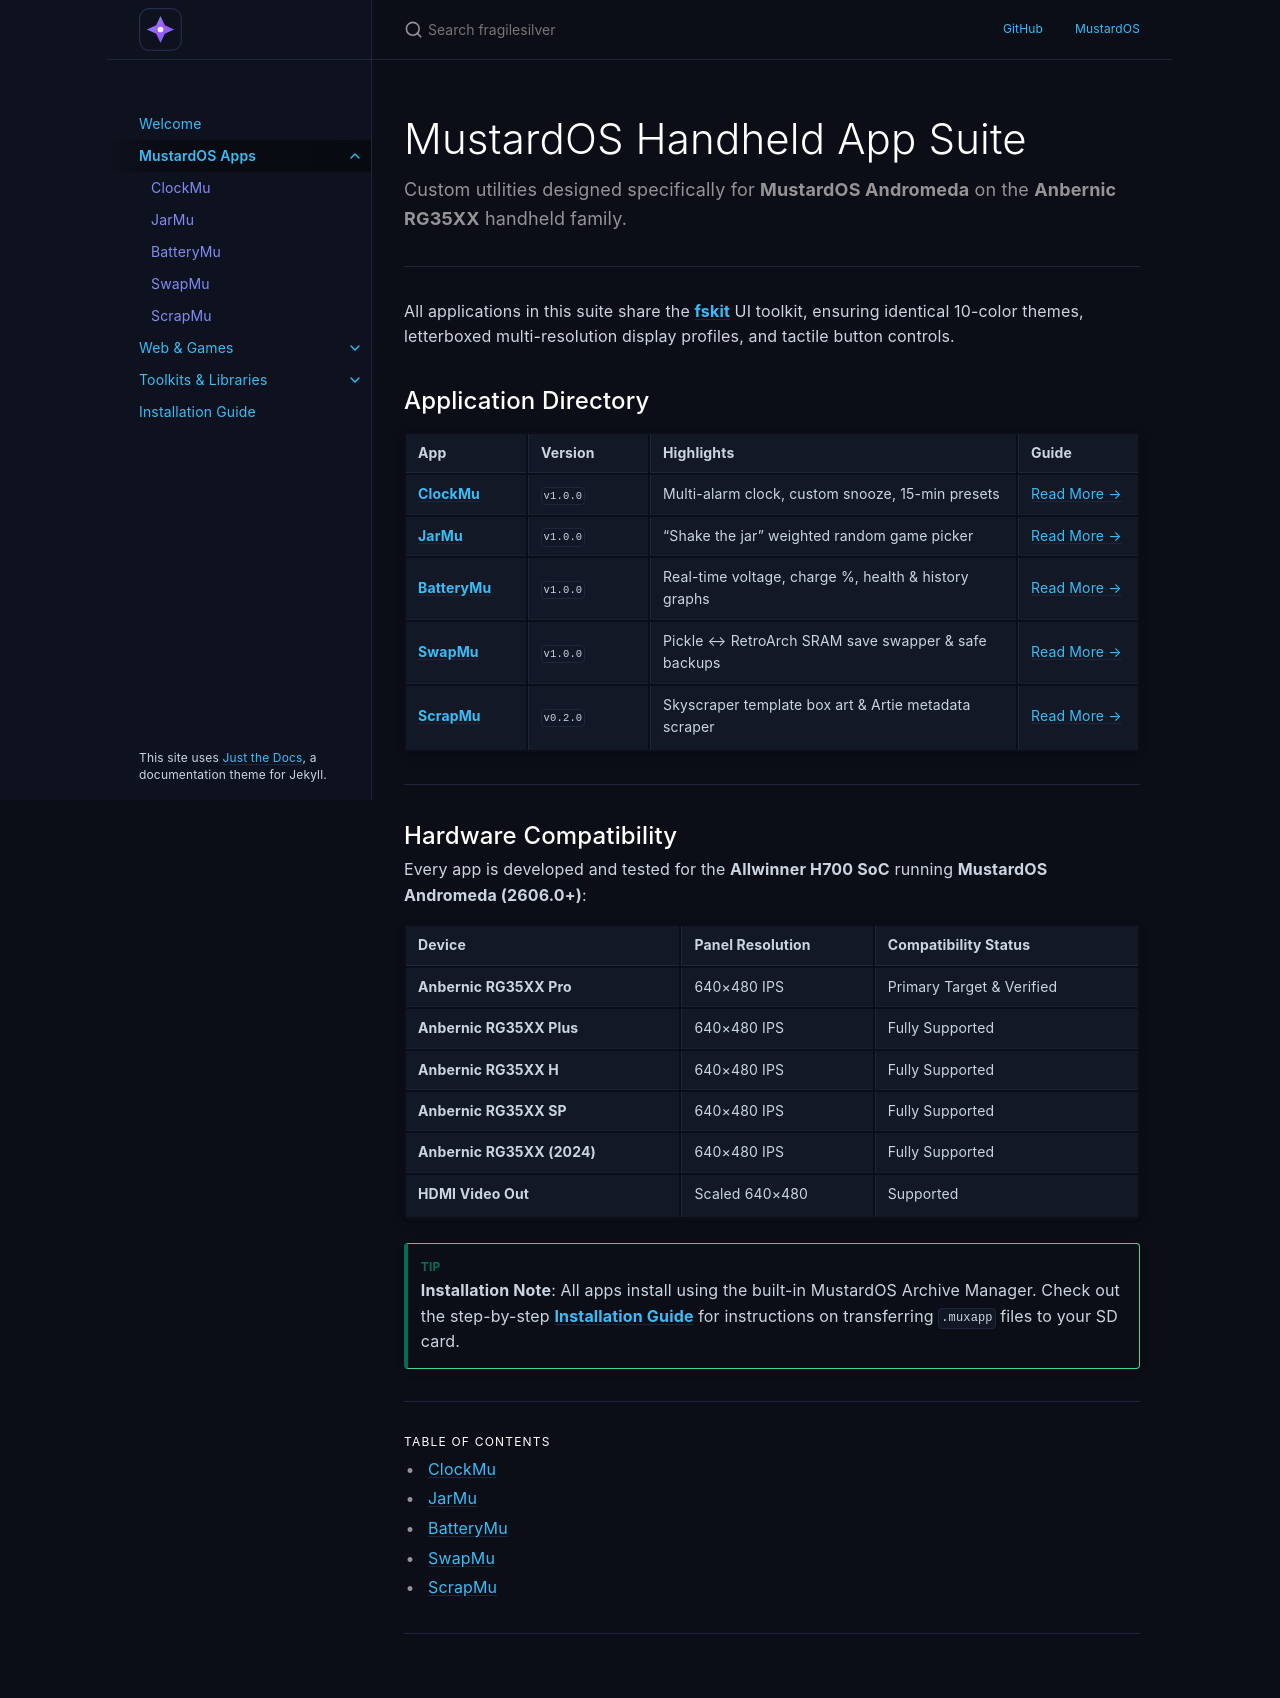

repository: fragilesilver/fragilesilver.github.io · page: apps/index.html · generator: jekyll

---
layout: default
title: MustardOS Apps
nav_order: 2
has_children: true
permalink: /apps/
description: "Suite of companion applications for MustardOS Andromeda on Anbernic RG35XX."
---

# MustardOS Handheld App Suite
{: .fs-9 }

Custom utilities designed specifically for **MustardOS Andromeda** on the **Anbernic RG35XX** handheld family.
{: .fs-5 .text-grey-dk-000 }

---

All applications in this suite share the **[fskit]({% link toolkits/fskit.md %})** UI toolkit, ensuring identical 10-color themes, letterboxed multi-resolution display profiles, and tactile button controls.

## Application Directory

| App | Version | Highlights | Guide |
|:---|:---|:---|:---|
| **[ClockMu]({% link apps/clockmu.md %})** | `v1.0.0` | Multi-alarm clock, custom snooze, 15-min presets | [Read More →]({% link apps/clockmu.md %}) |
| **[JarMu]({% link apps/jarmu.md %})** | `v1.0.0` | "Shake the jar" weighted random game picker | [Read More →]({% link apps/jarmu.md %}) |
| **[BatteryMu]({% link apps/batterymu.md %})** | `v1.0.0` | Real-time voltage, charge %, health & history graphs | [Read More →]({% link apps/batterymu.md %}) |
| **[SwapMu]({% link apps/swapmu.md %})** | `v1.0.0` | Pickle ↔ RetroArch SRAM save swapper & safe backups | [Read More →]({% link apps/swapmu.md %}) |
| **[ScrapMu]({% link apps/scrapmu.md %})** | `v0.2.0` | Skyscraper template box art & Artie metadata scraper | [Read More →]({% link apps/scrapmu.md %}) |

---

## Hardware Compatibility

Every app is developed and tested for the **Allwinner H700 SoC** running **MustardOS Andromeda (2606.0+)**:

| Device | Panel Resolution | Compatibility Status |
|:---|:---|:---|
| **Anbernic RG35XX Pro** | 640×480 IPS | Primary Target & Verified |
| **Anbernic RG35XX Plus** | 640×480 IPS | Fully Supported |
| **Anbernic RG35XX H** | 640×480 IPS | Fully Supported |
| **Anbernic RG35XX SP** | 640×480 IPS | Fully Supported |
| **Anbernic RG35XX (2024)** | 640×480 IPS | Fully Supported |
| **HDMI Video Out** | Scaled 640×480 | Supported |

{: .tip }
> **Installation Note**: All apps install using the built-in MustardOS Archive Manager. Check out the step-by-step **[Installation Guide]({% link guide/install.md %})** for instructions on transferring `.muxapp` files to your SD card.
